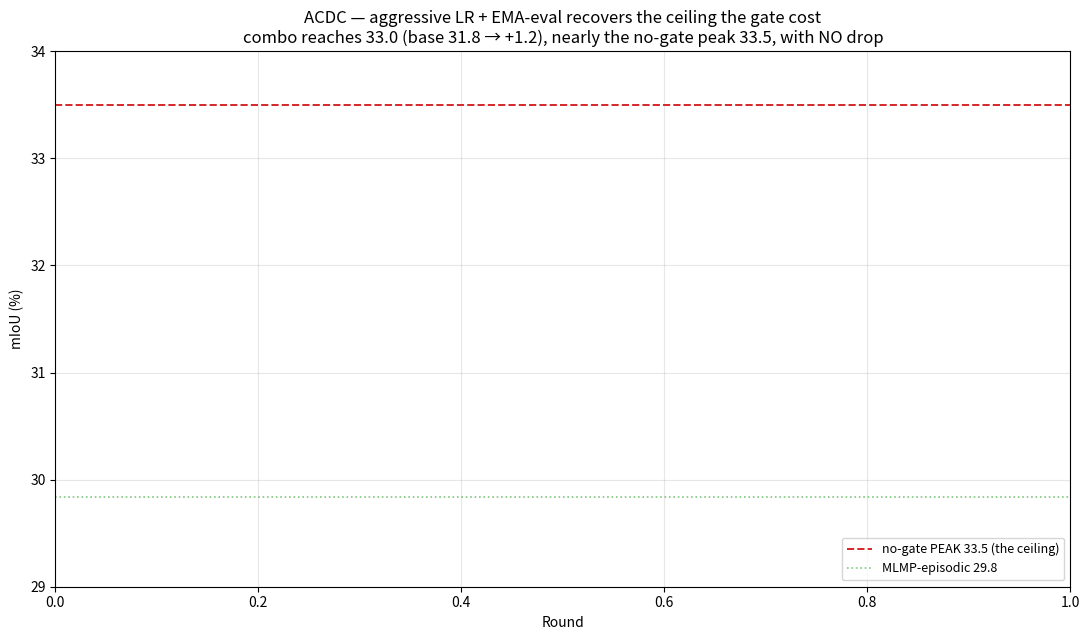

This chart was generated by the following Python code:
"""Ceiling push round 2: aggressive LR + EMA-eval combo on ACDC. figures/ceiling2_acdc.png"""
import os
import numpy as np
import matplotlib.pyplot as plt


def rd(p):
    r, m = [], []
    f = f"save/{p}/results_all_rounds.txt"
    if not os.path.exists(f):
        return np.array([]), np.array([])
    for ln in open(f):
        if ln.startswith("Round "):
            x = [t.strip() for t in ln.split(",")]
            r.append(int(x[0].split()[1])); m.append(float(x[-1]))
    return np.array(r), np.array(m)


LINES = [
    ("EMA-eval + LR2e-5 (combo)", "ACDCDataset/deyo_mlmp_hmgate2_emaeval_continual_lr2e-5", "#2ca02c", 2.8),
    ("LR 3e-5", "ACDCDataset/deyo_mlmp_hmgate2_continual_lr3e-5", "#1f77b4", 1.8),
    ("EMA-eval (LR 5e-6)", "ACDCDataset/deyo_mlmp_hmgate2_emaeval_continual", "#9467bd", 1.8),
    ("GDG-PA base", "ACDCDataset/deyo_mlmp_hmgate2_continual", "#000000", 2.2),
    ("taconsensus (text-align)", "ACDCDataset/deyo_mlmp_hmgate2_taconsensus_continual", "#7f7f7f", 1.4),
]
NOGATE_PEAK, EPISODIC, NOADAPT = 33.5, 29.84, 23.34

fig, ax = plt.subplots(figsize=(11, 6.5))
for name, p, c, lw in LINES:
    r, m = rd(p)
    if len(m) == 0:
        continue
    ax.plot(r, m, color=c, lw=lw, label=f"{name}: last {m[-1]:.1f}")
ax.axhline(NOGATE_PEAK, color="#d62728", ls="--", lw=1.4, label=f"no-gate PEAK {NOGATE_PEAK:.1f} (the ceiling)")
ax.axhline(EPISODIC, color="#2ca02c", ls=":", lw=1.2, alpha=0.6, label=f"MLMP-episodic {EPISODIC:.1f}")

ax.set_ylim(29, 34)
ax.set_xlabel("Round"); ax.set_ylabel("mIoU (%)")
ax.set_title("ACDC — aggressive LR + EMA-eval recovers the ceiling the gate cost\n"
             "combo reaches 33.0 (base 31.8 → +1.2), nearly the no-gate peak 33.5, with NO drop",
             fontsize=12)
ax.grid(alpha=0.3); ax.legend(fontsize=9, loc="lower right")
fig.tight_layout()
os.makedirs("figures", exist_ok=True)
fig.savefig("figures/ceiling2_acdc.png", dpi=130, bbox_inches="tight")
print("saved -> figures/ceiling2_acdc.png")
